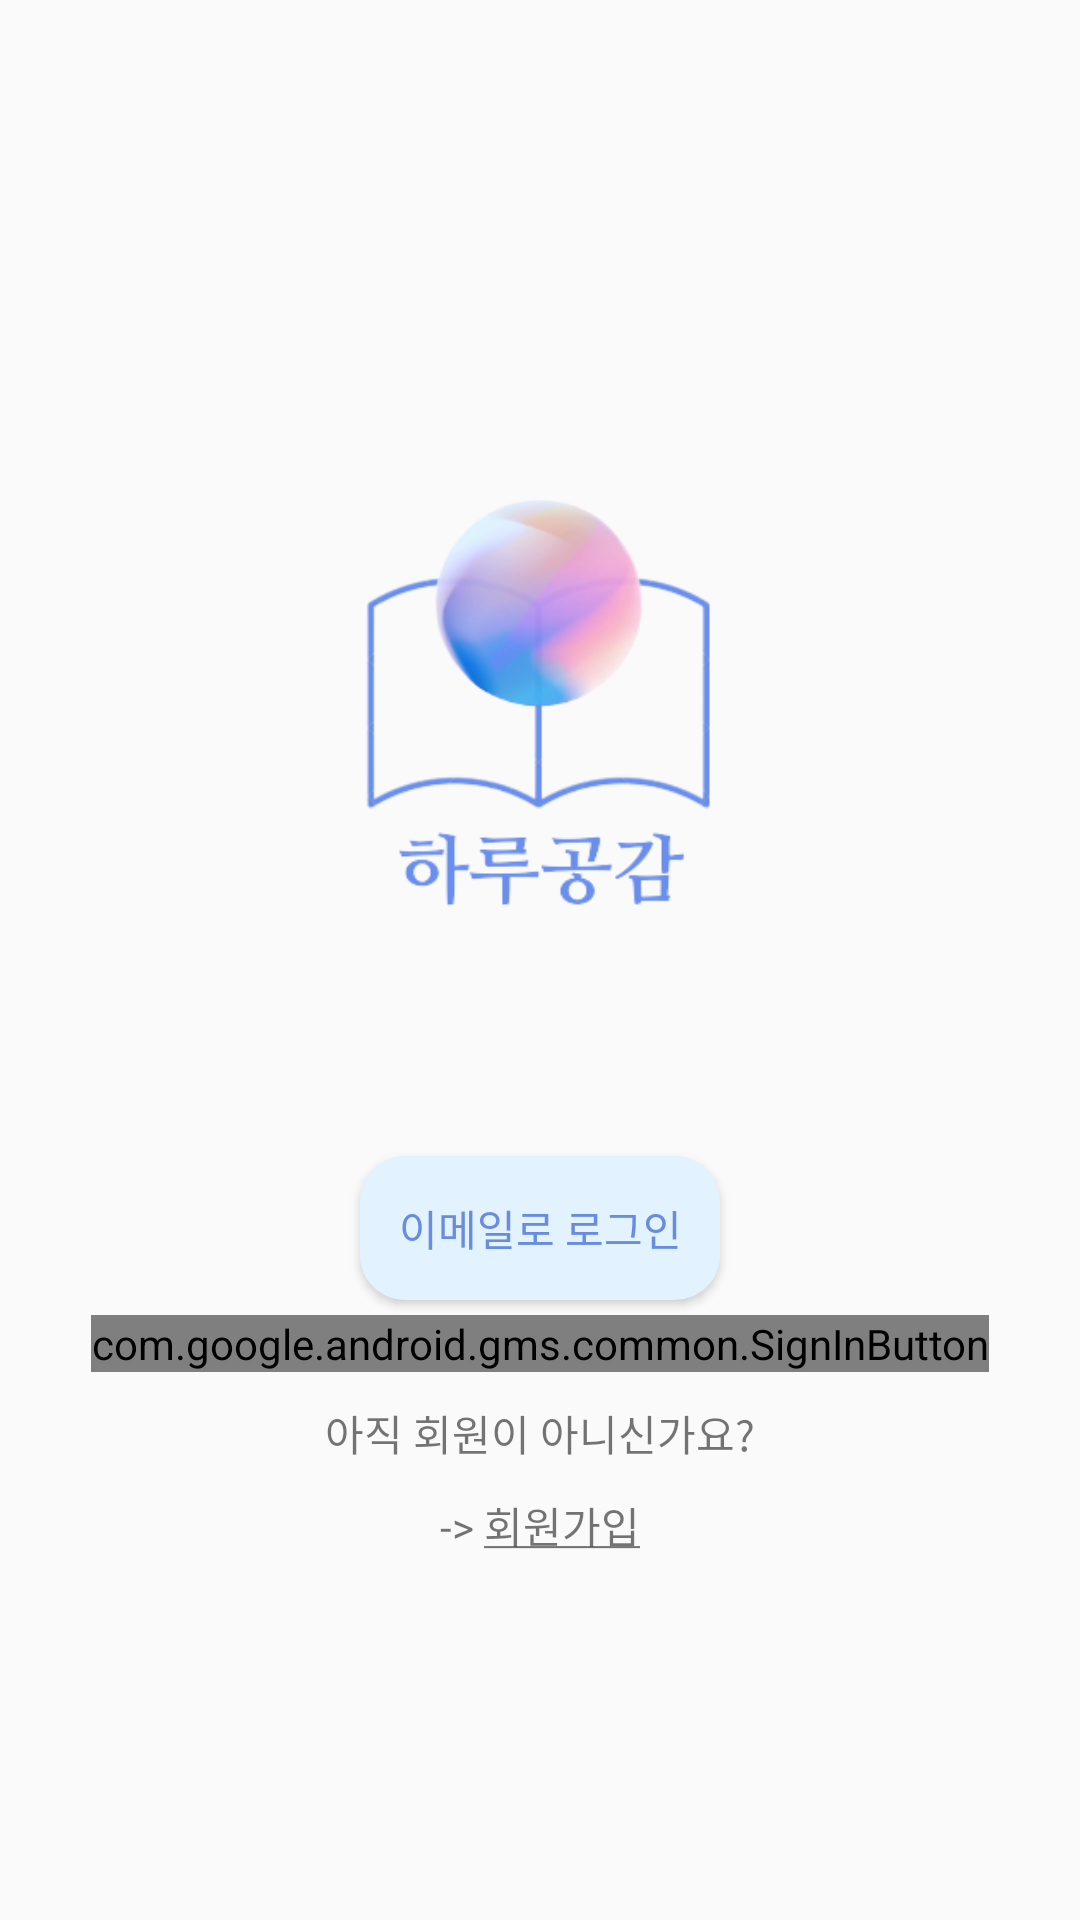

This screen was rendered from an Android layout file. Write that file and the resources it references.
<!-- AndroidManifest.xml: application theme Theme.EmotionDiary.NoActionBar -->
<!-- res/layout/activity_login.xml -->
<?xml version="1.0" encoding="utf-8"?>
<LinearLayout xmlns:android="http://schemas.android.com/apk/res/android"
    xmlns:app="http://schemas.android.com/apk/res-auto"
    xmlns:tools="http://schemas.android.com/tools"
    android:layout_width="match_parent"
    android:layout_height="match_parent"
    android:orientation="vertical"
    tools:context=".LoginActivity"
    android:id="@+id/layout_main">

    <ImageView
        android:layout_width="285.3dp"
        android:layout_height="285.3dp"
        android:layout_gravity="center_horizontal"
        android:layout_marginTop="100dp"
        app:srcCompat="@drawable/logo" />

    <Button
        android:id="@+id/email_login_btn"
        android:layout_width="120dp"
        android:layout_height="wrap_content"
        android:layout_gravity="center_horizontal"
        android:text="이메일로 로그인"
        android:background="@drawable/btn_style"
        android:textColor="#6A8CE0"
        tools:layout_editor_absoluteX="161dp"
        tools:layout_editor_absoluteY="423dp" />

    <com.google.android.gms.common.SignInButton
        android:id="@+id/signInButton"
        android:layout_width="wrap_content"
        android:layout_height="wrap_content"
        android:layout_gravity="center_horizontal"
        android:layout_marginTop="5dp"/>

    <TextView
        android:id="@+id/signup_textview"
        android:layout_width="wrap_content"
        android:layout_height="wrap_content"
        android:text="아직 회원이 아니신가요?"
        android:layout_gravity="center_horizontal"
        android:padding="10dp"/>

    <LinearLayout
        android:layout_width="wrap_content"
        android:layout_height="wrap_content"
        android:layout_gravity="center">

        <TextView
            android:id="@+id/arrow_textview"
            android:layout_width="wrap_content"
            android:layout_height="wrap_content"
            android:text="-> "/>

        <TextView
            android:id="@+id/signup_btn"
            android:layout_width="wrap_content"
            android:layout_height="wrap_content"
            android:text="@string/sign_up"/>

    </LinearLayout>


</LinearLayout>
<!-- resources referenced by this layout -->
<resources>
  <!-- drawable btn_style (drawable) -->
  <?xml version="1.0" encoding="utf-8"?>
  <shape xmlns:android="http://schemas.android.com/apk/res/android" android:shape="rectangle">
      <corners
          android:radius="15dp"
          />
      <solid
          android:color="#E2F2FF"
          />
  </shape>
  <!-- drawable logo: png bitmap (drawable-v24, 44308 bytes) -->
  <string name="sign_up"><u>회원가입</u></string>
  <style name="Theme.EmotionDiary.NoActionBar">
          <item name="windowActionBar">false</item>
          <item name="windowNoTitle">true</item>
          <item name="android:statusBarColor" tools:targetApi="l">#00000000</item>
          <item name="android:windowLightStatusBar">true</item>
      </style>
</resources>
